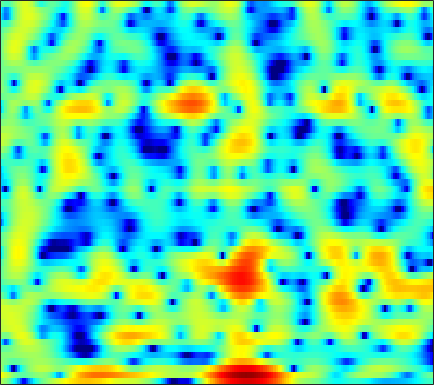

Data behind this chart, as committed beside it:
1.9187, 1.2763, 0.32326, -0.76585, -1.6945, -3.1314, -4.864, -6.4171, -8.9513, -12.171, -15.256, -15.403, -12.601, -9.5771, -7.7144, -5.7093, -4.1147, -3.1107, -1.9699, -1.0309, -0.21713, 0.34985, 1.0379, 1.6736
5.018, 4.304, 3.332, 2.354, 1.639, 0.7343, -0.08074, -0.6011, -1.146, -1.48, -1.589, -1.528, -1.272, -0.886, -0.5628, -0.1299, 0.2436, 0.4527, 0.6025, 0.5714, 0.3181, -0.04945, -0.831, -2.017
1.295, -0.1458, -2.522, -5.711, -9.064, -17.04, -22.92, -13.64, -8.325, -5.259, -3.161, -1.947, -0.6772, 0.3065, 0.9034, 1.54, 2.008, 2.26, 2.46, 2.512, 2.42, 2.261, 1.95, 1.549
0.5168, 0.1122, -0.4176, -0.8893, -1.169, -1.411, -1.467, -1.393, -1.154, -0.8075, -0.4034, -0.08635, 0.3121, 0.6616, 0.8861, 1.127, 1.294, 1.366, 1.389, 1.325, 1.179, 1.02, 0.7528, 0.4319
0.1474, 0.1391, 0.1385, 0.1557, 0.1918, 0.2716, 0.388, 0.5032, 0.6717, 0.8508, 1.024, 1.142, 1.272, 1.361, 1.396, 1.389, 1.319, 1.224, 1.029, 0.7655, 0.4247, 0.1176, -0.3629, -0.924
-1.195, -1.286, -1.278, -1.088, -0.8216, -0.3563, 0.176, 0.5769, 1.075, 1.497, 1.818, 1.995, 2.144, 2.192, 2.167, 2.048, 1.839, 1.627, 1.284, 0.8749, 0.3964, -0.009348, -0.6227, -1.326
-5.433, -8.349, -12.44, -9.817, -6.347, -2.883, -0.5125, 0.7763, 2.036, 2.873, 3.37, 3.552, 3.578, 3.383, 3.112, 2.622, 2.026, 1.534, 0.8876, 0.2901, -0.2407, -0.5875, -1.046, -1.538
0.3313, -0.169, -0.4544, -0.09238, 0.5501, 1.614, 2.648, 3.278, 3.882, 4.193, 4.194, 3.98, 3.392, 2.43, 1.452, -0.2424, -2.433, -4.405, -7.238, -9.131, -8.615, -7.425, -5.971, -4.995
2.216, 2.476, 2.796, 3.085, 3.291, 3.524, 3.679, 3.729, 3.669, 3.427, 2.971, 2.474, 1.572, 0.366, -0.7514, -2.573, -4.75, -6.566, -8.913, -10.24, -10.03, -9.337, -8.394, -7.709
2.289, 2.688, 3.103, 3.389, 3.534, 3.625, 3.604, 3.516, 3.285, 2.913, 2.389, 1.9, 1.123, 0.2055, -0.5729, -1.707, -2.902, -3.791, -4.917, -5.92, -6.746, -7.264, -7.865, -8.392
2.915, 3.143, 3.363, 3.49, 3.538, 3.539, 3.454, 3.333, 3.097, 2.753, 2.301, 1.884, 1.222, 0.4305, -0.2512, -1.281, -2.431, -3.368, -4.721, -6.186, -7.686, -8.785, -10.17, -11.27
3.359, 3.344, 3.3, 3.241, 3.186, 3.105, 3.02, 2.943, 2.824, 2.67, 2.435, 2.188, 1.734, 1.129, 0.5683, -0.3578, -1.517, -2.582, -4.312, -6.509, -9.419, -12.32, -18.03, -26.25
2.562, 2.283, 1.838, 1.379, 1.061, 0.7963, 0.7868, 0.9603, 1.341, 1.762, 2.128, 2.306, 2.386, 2.265, 2.051, 1.572, 0.8672, 0.2074, -0.8455, -2.13, -3.586, -4.705, -6.082, -6.862
-0.8048, -1.325, -2.565, -4.616, -6.85, -10.53, -10.53, -7.619, -4.142, -1.776, -0.2485, 0.5418, 1.241, 1.589, 1.661, 1.601, 1.444, 1.27, 1.024, 0.7906, 0.5807, 0.4596, 0.3889, 0.445
-3.368, -3.225, -3.611, -4.51, -5.381, -6.352, -6.168, -5.234, -3.644, -2.24, -1.276, -0.8829, -0.7103, -0.8776, -1.173, -1.582, -1.856, -1.875, -1.612, -1.027, -0.2835, 0.2912, 1.028, 1.675
-2.324, -1.655, -1.008, -0.6181, -0.4359, -0.2377, -0.03939, 0.1113, 0.2336, 0.1984, -0.04986, -0.471, -1.475, -3.072, -4.784, -8.213, -13.64, -15.96, -10.46, -6.064, -3.175, -1.616, -0.02745, 1.14
-1.228, -0.4942, 0.3549, 1.042, 1.435, 1.831, 2.046, 2.104, 2.031, 1.742, 1.18, 0.6037, -0.418, -1.753, -2.964, -4.676, -6.014, -6.386, -5.858, -4.575, -3.211, -2.255, -1.183, -0.3129
-1.375, -0.4843, 0.5602, 1.456, 2.002, 2.585, 2.956, 3.075, 3.064, 2.842, 2.39, 1.919, 1.155, 0.2242, -0.5112, -1.464, -2.343, -2.858, -3.311, -3.523, -3.518, -3.409, -3.156, -2.836
-2.31, -1.102, 0.3926, 1.663, 2.485, 3.329, 3.917, 4.18, 4.275, 4.092, 3.654, 3.143, 2.226, 1.082, 0.08015, -1.421, -3.053, -4.247, -5.74, -6.877, -7.465, -7.616, -7.479, -7.182
-5.568, -3.196, -0.5799, 1.469, 2.664, 3.871, 4.679, 5.058, 5.244, 5.08, 4.58, 3.956, 2.797, 1.233, -0.2472, -2.711, -5.891, -9.027, -14.48, -21.15, -19.82, -17.09, -15.06, -14.1
-5.277, -3.006, -0.5156, 1.443, 2.606, 3.809, 4.632, 5.009, 5.224, 5.1, 4.628, 4.046, 2.938, 1.417, -0.008848, -2.319, -5.173, -7.628, -11.13, -14.25, -16.38, -17.76, -20.18, -23.76
-1.645, -0.7571, 0.4789, 1.645, 2.422, 3.297, 3.962, 4.299, 4.525, 4.489, 4.168, 3.754, 2.948, 1.863, 0.8631, -0.7102, -2.5, -3.99, -6.108, -8.315, -10.7, -12.63, -15.44, -18.13
-1.678, -1.009, -0.05504, 0.9056, 1.59, 2.403, 3.061, 3.442, 3.775, 3.897, 3.807, 3.59, 3.121, 2.448, 1.812, 0.8091, -0.3497, -1.309, -2.683, -4.141, -5.623, -6.724, -8.13, -9.385
-4.878, -3.815, -2.349, -0.9588, -0.01099, 1.09, 1.985, 2.52, 3.055, 3.386, 3.523, 3.499, 3.308, 2.942, 2.568, 1.941, 1.185, 0.5535, -0.3706, -1.362, -2.382, -3.157, -4.171, -5.135
-11.12, -8.101, -5.109, -2.87, -1.527, -0.07912, 1.066, 1.746, 2.447, 2.937, 3.227, 3.331, 3.32, 3.152, 2.934, 2.529, 2.005, 1.548, 0.8521, 0.08694, -0.7497, -1.406, -2.321, -3.262
-8, -6.408, -4.42, -2.685, -1.56, -0.2856, 0.7648, 1.414, 2.107, 2.616, 2.948, 3.09, 3.145, 3.061, 2.91, 2.607, 2.196, 1.821, 1.247, 0.5831, -0.1707, -0.7924, -1.707, -2.731
-3.76, -3.234, -2.402, -1.494, -0.8074, 0.08296, 0.8868, 1.421, 2.018, 2.464, 2.76, 2.875, 2.898, 2.784, 2.618, 2.307, 1.916, 1.578, 1.08, 0.5198, -0.1074, -0.6466, -1.476, -2.473
-2.409, -2.296, -1.92, -1.313, -0.7379, 0.1081, 0.9496, 1.52, 2.156, 2.609, 2.854, 2.903, 2.786, 2.48, 2.156, 1.635, 1.086, 0.7039, 0.2675, -0.05686, -0.3242, -0.5364, -0.9132, -1.474
-4.196, -4.923, -5.094, -4.06, -2.772, -0.9659, 0.6327, 1.606, 2.577, 3.187, 3.418, 3.355, 2.95, 2.171, 1.345, -0.03012, -1.56, -2.541, -3.104, -2.632, -1.632, -0.8719, -0.08464, 0.3563
-8.895, -13.26, -22.85, -11.44, -6.837, -3.001, -0.477, 0.87, 2.104, 2.805, 3.027, 2.879, 2.252, 1.087, -0.2333, -2.786, -6.961, -12.48, -21.19, -9.281, -4.413, -2.18, -0.1282, 1.249
-6.98, -7.001, -6.565, -5.421, -4.247, -2.638, -1.183, -0.3045, 0.5679, 1.056, 1.19, 1.047, 0.542, -0.3181, -1.158, -2.49, -3.836, -4.635, -5.009, -4.472, -3.287, -2.227, -0.7984, 0.5198
-7.507, -6.311, -4.915, -3.692, -2.876, -1.881, -1.061, -0.5605, -0.07902, 0.1857, 0.1992, 0.05274, -0.3618, -1.022, -1.662, -2.666, -3.725, -4.495, -5.229, -5.369, -4.731, -3.79, -2.211, -0.5587
-6.884, -5.427, -3.946, -2.857, -2.247, -1.596, -1.134, -0.8707, -0.6354, -0.494, -0.5094, -0.625, -0.9707, -1.574, -2.243, -3.504, -5.35, -7.289, -11.26, -17.49, -14.15, -9.238, -4.787, -1.699
-3.959, -3.399, -2.887, -2.625, -2.582, -2.701, -2.876, -2.994, -3.005, -2.848, -2.572, -2.377, -2.247, -2.357, -2.629, -3.283, -4.313, -5.302, -6.681, -7.466, -6.679, -5.202, -2.871, -0.7047
-1.46, -1.554, -1.927, -2.678, -3.519, -5.122, -7.242, -8.919, -9.924, -8.609, -6.476, -5.121, -3.794, -2.982, -2.645, -2.474, -2.505, -2.582, -2.634, -2.471, -1.99, -1.423, -0.4313, 0.7088
0.9904, 0.6606, -0.04234, -1.147, -2.322, -4.478, -7.629, -10.69, -13.16, -10.09, -6.714, -4.92, -3.294, -2.325, -1.92, -1.713, -1.761, -1.895, -2.116, -2.211, -2.02, -1.612, -0.7665, 0.3329
2.719, 2.499, 2.032, 1.377, 0.764, -0.1546, -1.073, -1.631, -2.043, -2.022, -1.689, -1.392, -1.074, -0.9592, -1.06, -1.481, -2.297, -3.209, -4.832, -6.862, -8.37, -7.934, -5.517, -2.809
2.622, 2.61, 2.481, 2.246, 2.014, 1.65, 1.266, 0.9907, 0.6638, 0.4212, 0.2148, 0.06508, -0.1894, -0.5534, -0.9412, -1.676, -2.778, -3.932, -6.099, -9.224, -12.63, -12.02, -7.893, -4.361
1.295, 1.484, 1.637, 1.661, 1.603, 1.432, 1.175, 0.9342, 0.5819, 0.2152, -0.1422, -0.3876, -0.6928, -0.9994, -1.253, -1.646, -2.123, -2.511, -3.072, -3.523, -3.626, -3.389, -2.641, -1.625
-0.3459, 0.04671, 0.4503, 0.6861, 0.7395, 0.635, 0.3241, -0.03201, -0.6299, -1.331, -1.982, -2.344, -2.571, -2.516, -2.353, -2.097, -1.875, -1.737, -1.589, -1.43, -1.196, -0.9463, -0.4783, 0.108
-2.285, -1.535, -0.6353, 0.03351, 0.3009, 0.3367, -0.07146, -0.7098, -2.041, -4.016, -6.507, -8.159, -8.278, -6.27, -4.696, -3.054, -1.995, -1.525, -1.17, -1.046, -0.9283, -0.7786, -0.4005, 0.2397
-6.536, -4.026, -1.545, 0.02489, 0.7559, 1.163, 0.98, 0.439, -0.9053, -3.12, -6.417, -9.223, -9.163, -5.681, -3.581, -1.742, -0.8363, -0.6782, -1.086, -2.114, -3.602, -4.584, -4.683, -3.086
-5.411, -3.405, -1.315, 0.1261, 0.8496, 1.403, 1.595, 1.553, 1.277, 0.8671, 0.4461, 0.2457, 0.2568, 0.5535, 0.8601, 1.054, 0.8806, 0.4089, -0.8631, -3.055, -6.738, -11, -13.32, -7.64
-1.123, -0.864, -0.5625, -0.317, -0.2275, -0.09564, 0.09118, 0.3026, 0.686, 1.13, 1.574, 1.898, 2.272, 2.543, 2.642, 2.59, 2.269, 1.828, 0.9754, -0.1734, -1.44, -2.325, -3.177, -3.623
0.3365, -0.09216, -0.8926, -2.049, -3.1, -4.463, -4.951, -4.31, -2.584, -0.7447, 0.8183, 1.752, 2.707, 3.347, 3.626, 3.792, 3.701, 3.466, 2.963, 2.239, 1.312, 0.4988, -0.7774, -2.411
0.299, -0.3679, -1.673, -3.718, -6.011, -11.11, -17.98, -12.21, -6.122, -2.546, -0.2004, 1.058, 2.271, 3.089, 3.499, 3.801, 3.865, 3.774, 3.462, 2.962, 2.26, 1.591, 0.4746, -0.9164
-0.3503, -0.6331, -1.215, -1.979, -2.603, -3.301, -3.483, -3.152, -2.207, -1.061, 0.0167, 0.7098, 1.44, 1.97, 2.252, 2.477, 2.556, 2.533, 2.386, 2.116, 1.722, 1.341, 0.718, -0.01112
-0.8419, -0.6206, -0.4413, -0.3595, -0.3349, -0.3005, -0.2231, -0.1144, 0.07938, 0.2935, 0.4802, 0.5847, 0.6781, 0.7165, 0.7208, 0.7329, 0.7534, 0.7722, 0.7997, 0.79, 0.7227, 0.6287, 0.4469, 0.1879
-1.119, -0.4107, 0.3439, 0.9056, 1.208, 1.47, 1.587, 1.584, 1.443, 1.147, 0.6893, 0.2478, -0.4328, -1.139, -1.598, -1.958, -1.955, -1.764, -1.348, -0.903, -0.5176, -0.289, -0.0726, 0.05908
-1.121, 0.01404, 1.224, 2.119, 2.599, 2.996, 3.12, 3.027, 2.648, 1.939, 0.8487, -0.2734, -2.271, -4.896, -7.167, -9.282, -8.32, -6.609, -4.6, -3.157, -2.189, -1.686, -1.2, -0.8146
-0.9158, 0.3917, 1.789, 2.834, 3.401, 3.888, 4.061, 3.981, 3.583, 2.808, 1.59, 0.3263, -1.956, -5.128, -8.17, -11.53, -9.985, -7.818, -5.767, -4.655, -4.214, -4.165, -4.22, -4.122
-0.8863, 0.2811, 1.574, 2.58, 3.158, 3.7, 3.984, 4.027, 3.843, 3.382, 2.645, 1.924, 0.769, -0.5094, -1.431, -2.444, -3.144, -3.519, -4.066, -4.94, -6.407, -8.079, -11.37, -15.26
-1.243, -0.3362, 0.7207, 1.606, 2.165, 2.756, 3.178, 3.375, 3.471, 3.381, 3.107, 2.787, 2.234, 1.564, 1.01, 0.2111, -0.6597, -1.385, -2.512, -3.919, -5.718, -7.391, -9.988, -12.05
-1.911, -1.332, -0.5915, 0.1473, 0.6931, 1.392, 2.018, 2.415, 2.829, 3.086, 3.172, 3.123, 2.92, 2.564, 2.2, 1.599, 0.8701, 0.2321, -0.7372, -1.833, -3.029, -3.952, -5.124, -6.085
-3.273, -3.285, -3.076, -2.469, -1.771, -0.6416, 0.5083, 1.295, 2.178, 2.839, 3.272, 3.455, 3.513, 3.379, 3.162, 2.736, 2.168, 1.663, 0.8908, 0.01321, -0.9592, -1.74, -2.856, -4.079
-6.216, -8.271, -10.86, -9.818, -7.127, -3.823, -1.298, 0.1623, 1.648, 2.71, 3.417, 3.746, 3.941, 3.895, 3.729, 3.353, 2.837, 2.384, 1.714, 0.9825, 0.1826, -0.4786, -1.473, -2.665
-5.286, -7.45, -10.06, -9.252, -6.849, -3.738, -1.302, 0.1397, 1.637, 2.713, 3.421, 3.717, 3.833, 3.649, 3.337, 2.738, 2.01, 1.44, 0.741, 0.1819, -0.2568, -0.5643, -1.024, -1.621
-0.8802, -1.566, -2.153, -2.2, -1.835, -0.9613, 0.1775, 1.07, 2.162, 3.038, 3.607, 3.795, 3.696, 3.163, 2.451, 1.093, -0.686, -2.113, -3.562, -3.735, -2.918, -2.199, -1.505, -1.212
